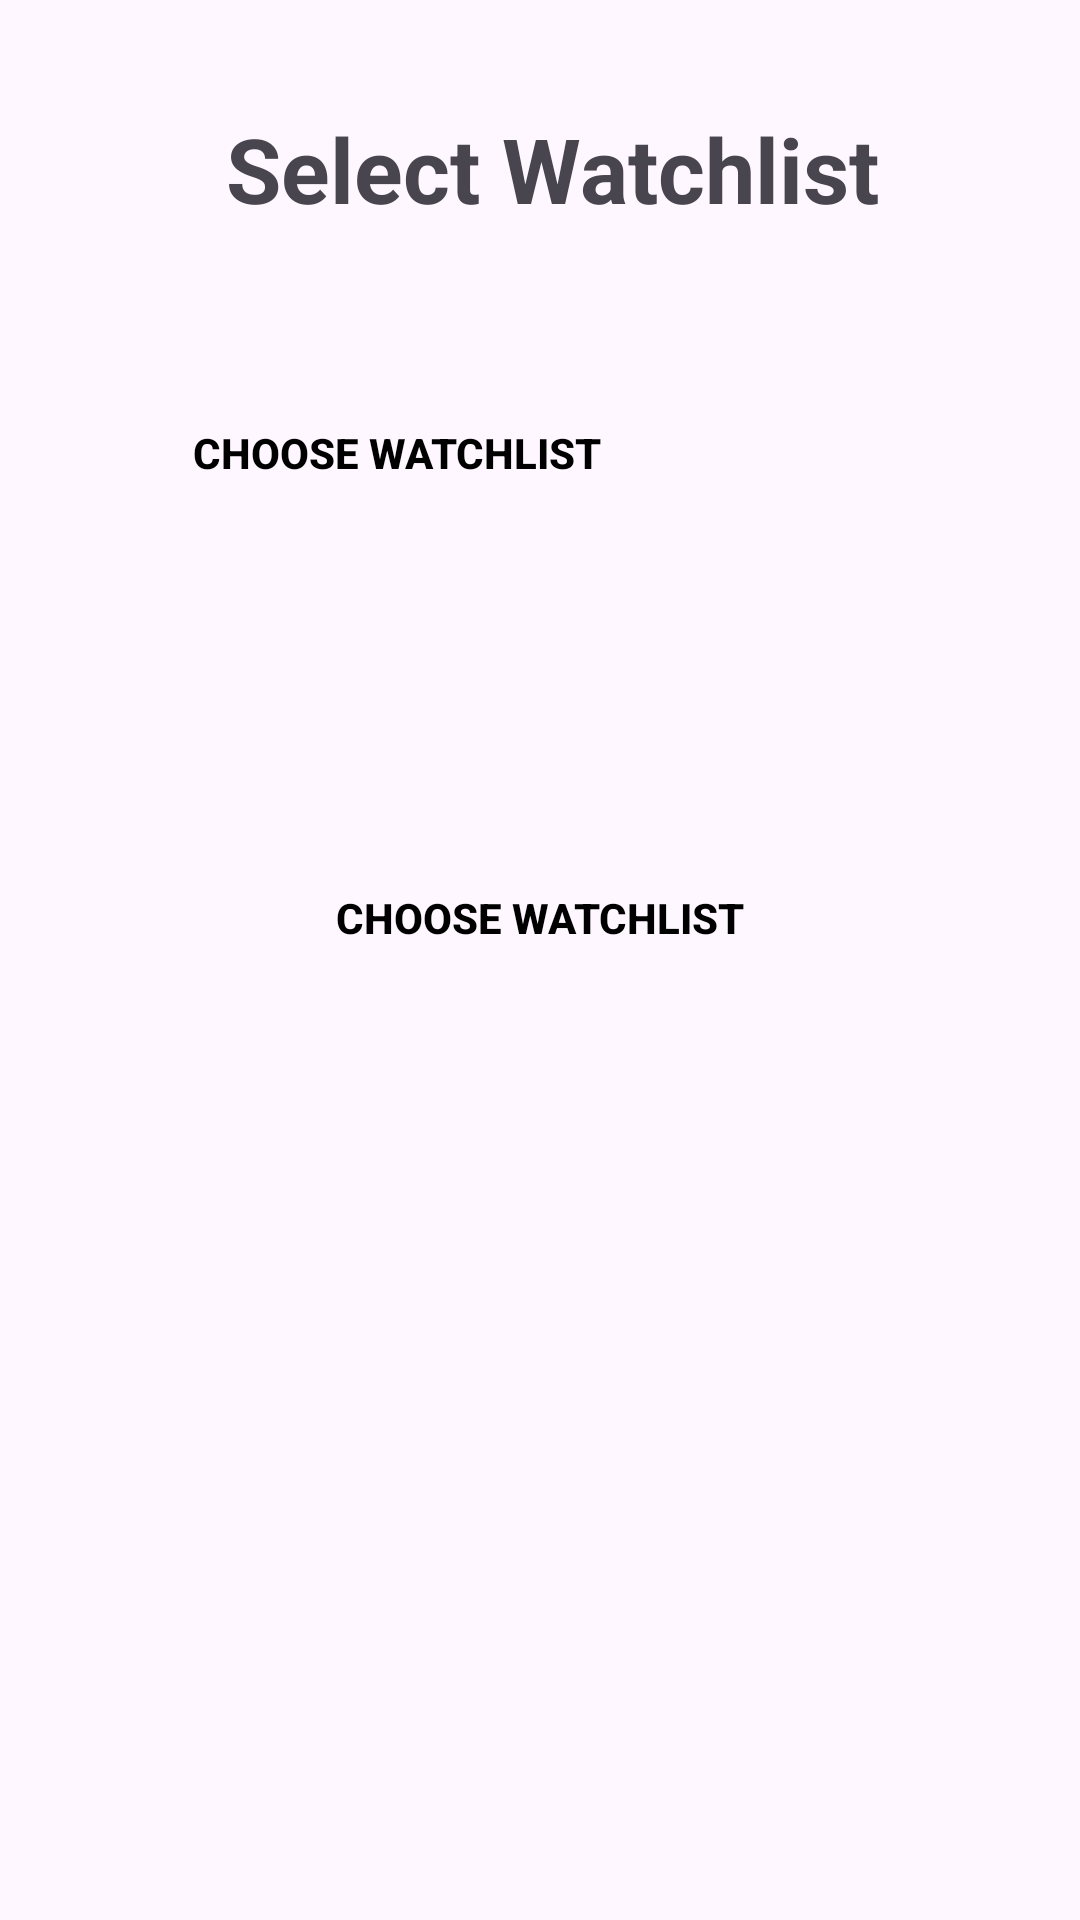

Reconstruct the res/layout file that produces this screen, plus the resources it refers to.
<!-- AndroidManifest.xml: application theme Theme.AngelOne -->
<!-- res/layout/fragment_bottonsheet_watchlist.xml -->
<?xml version="1.0" encoding="utf-8"?>
<RelativeLayout xmlns:android="http://schemas.android.com/apk/res/android"
    xmlns:app="http://schemas.android.com/apk/res-auto"
    android:layout_width="match_parent"
    android:layout_height="match_parent"
    xmlns:tools="http://schemas.android.com/tools"
    android:orientation="vertical"
    android:padding="20dp">

<TextView
    android:id="@+id/textView"
    android:layout_width="match_parent"
    android:layout_height="wrap_content"
    android:layout_marginStart="8dp"
    android:layout_marginTop="16dp"
    android:text="Select Watchlist"
    android:textAlignment="center"
    android:textSize="30dp"
    android:textStyle="bold" />

<Button
    android:id="@+id/add1"
    android:layout_width="209dp"
    android:layout_height="37dp"
    android:layout_below="@+id/watchlistRecyclerView"
    android:layout_marginStart="8dp"
    android:layout_marginTop="10dp"
    android:layout_marginEnd="22dp"
    android:background="@drawable/btn_login"
    android:text="CHOOSE WATCHLIST"
    android:textColor="@color/black"
    android:textStyle="bold" />

<androidx.recyclerview.widget.RecyclerView
    android:id="@+id/watchlistRecyclerView"
    android:layout_width="match_parent"
    android:layout_below="@+id/textView"
    android:layout_height="wrap_content"
    android:layout_marginTop="30dp"
    android:padding="8dp"
    app:layoutManager="androidx.recyclerview.widget.LinearLayoutManager" />

<Button
    android:id="@+id/add2"
    android:layout_width="match_parent"
    android:layout_height="37dp"
    android:layout_below="@+id/add1"
    android:gravity="center_horizontal"
    android:layout_marginTop="127dp"
    android:background="@drawable/btn_signup"
    android:text="CHOOSE WATCHLIST"
    android:textColor="@color/black"
    android:textStyle="bold" />

</RelativeLayout>
<!-- resources referenced by this layout -->
<resources>
  <color name="black">#FF000000</color>
  <style name="Theme.AngelOne" parent="Base.Theme.AngelOne" />
  <style name="Base.Theme.AngelOne" parent="Theme.Material3.DayNight.NoActionBar">
          
          
      </style>
</resources>
